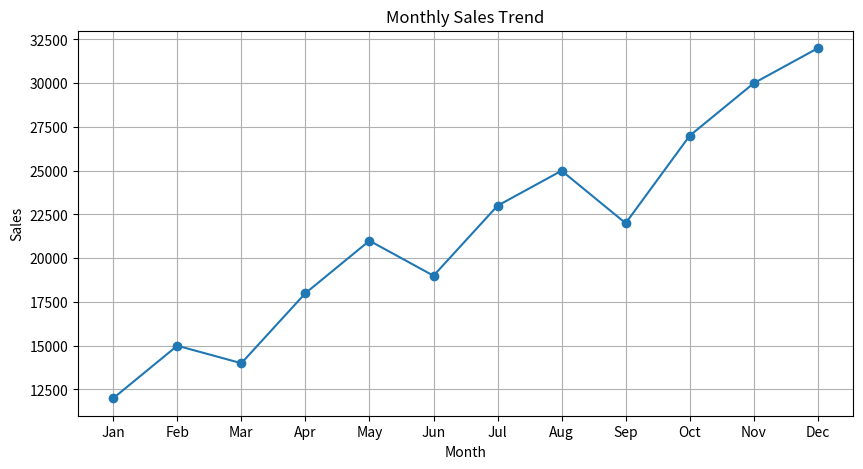
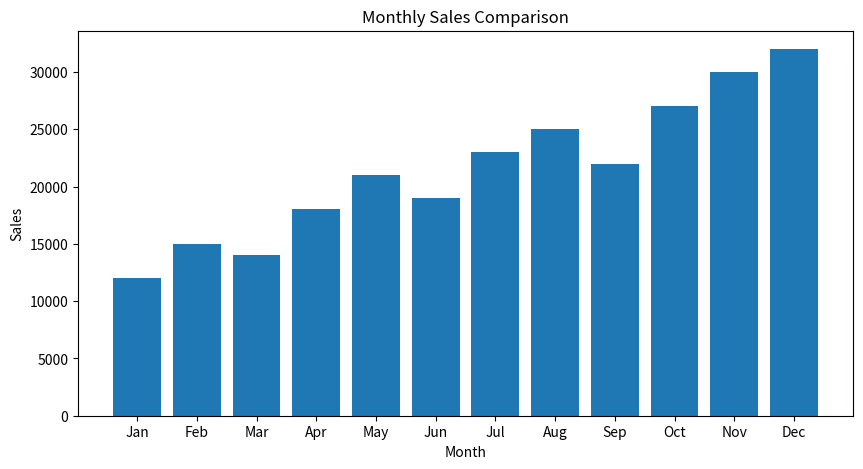

These charts were generated, in order, by the following Python code:
# -*- coding: utf-8 -*-
"""codtech_task1.ipynb

Automatically generated by Colab.

Original file is located at
    https://colab.research.google.com/drive/1YnZB26u64xEjg7ZtgXuIMfI29PNJUdG0
"""

import pandas as pd

data = {
    'Month': ['Jan', 'Feb', 'Mar', 'Apr', 'May', 'Jun',
              'Jul', 'Aug', 'Sep', 'Oct', 'Nov', 'Dec'],
    'Sales': [12000, 15000, 14000, 18000, 21000, 19000,
              23000, 25000, 22000, 27000, 30000, 32000]
}

df = pd.DataFrame(data)

df

import pandas as pd
import matplotlib.pyplot as plt
import seaborn as sns

print(df.head())
print(df.info())
print(df.describe())

plt.figure(figsize=(10, 5))

plt.plot(df['Month'], df['Sales'], marker='o')

plt.title('Monthly Sales Trend')
plt.xlabel('Month')
plt.ylabel('Sales')
plt.grid(True)

plt.show()

plt.figure(figsize=(10, 5))

plt.bar(df['Month'], df['Sales'])

plt.title('Monthly Sales Comparison')
plt.xlabel('Month')
plt.ylabel('Sales')

plt.show()

total_sales = df['Sales'].sum()
average_sales = df['Sales'].mean()

print("Total Sales:", total_sales)
print("Average Monthly Sales:", average_sales)

df['Category'] = df['Sales'].apply(
    lambda x: 'High' if x >= 25000
    else 'Medium' if x >= 18000
    else 'Low'
)

df
